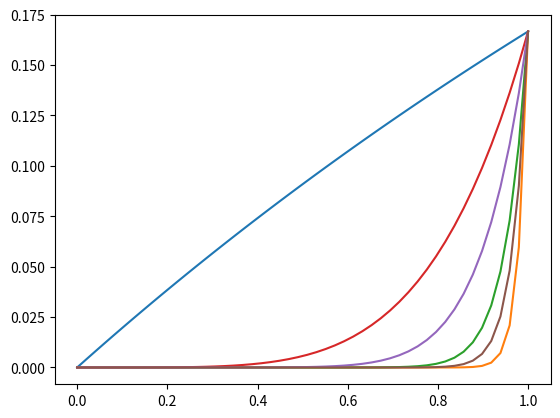

The matplotlib source for this figure:
import matplotlib.pyplot as plt
import numpy as np


def integrand_a(a, n, x):
    return x ** n / (x + a)


def aufgabe_a():
    a = 5
    n_sequence = {1, 5, 10, 20, 30, 50}
    x = np.linspace(0, 1)
    for n in n_sequence:
        plt.plot(x, integrand_a(a, n, x))
    plt.show()


def aufgabe_b(y0, a, n0, n1):
    def iteration(vorgaenger, a, n, n1):
        if n1 != n:
            return iteration(1 / n - a * vorgaenger, a, n + ((n1 - n0) / abs(n1 - n0)), n1)
        return vorgaenger

    return iteration(y0, a, n0 + ((n1 - n0) / abs(n1 - n0)), n1 + ((n1 - n0) / abs(n1 - n0)))



def main():
    aufgabe_a()
    a = 5
    print(aufgabe_b(np.log((1 + a) / a), 5, 0.0, 30.0))
    print(aufgabe_b(4, 5, 50.0, 30.0))


if __name__ == "__main__":
    main()
